Run: headless pygame with SDL's dummy video driver; simulated clock (each Clock.tick advances the game by its frame time, no real sleeping); random seed 0; keys injected as events and as key.get_pressed() state; no mouse input.
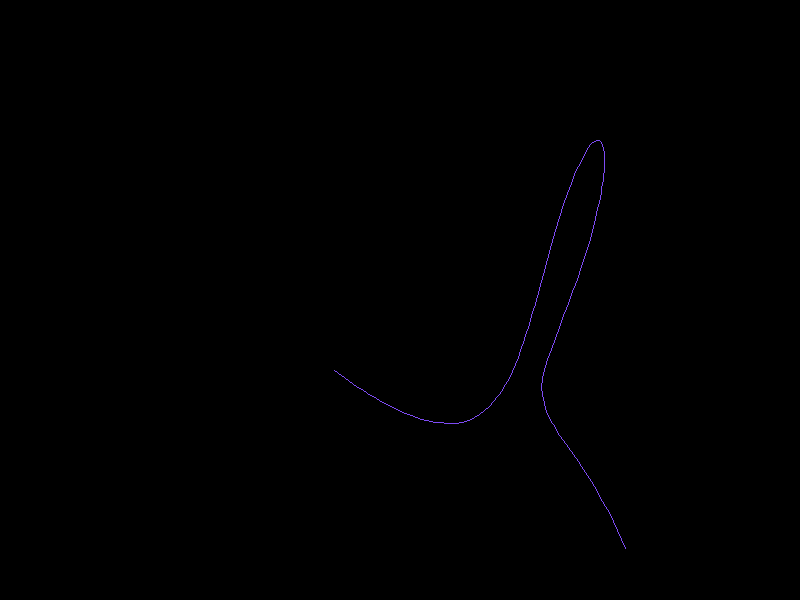
Frame 1 of 4 · flips 1–60 · no input
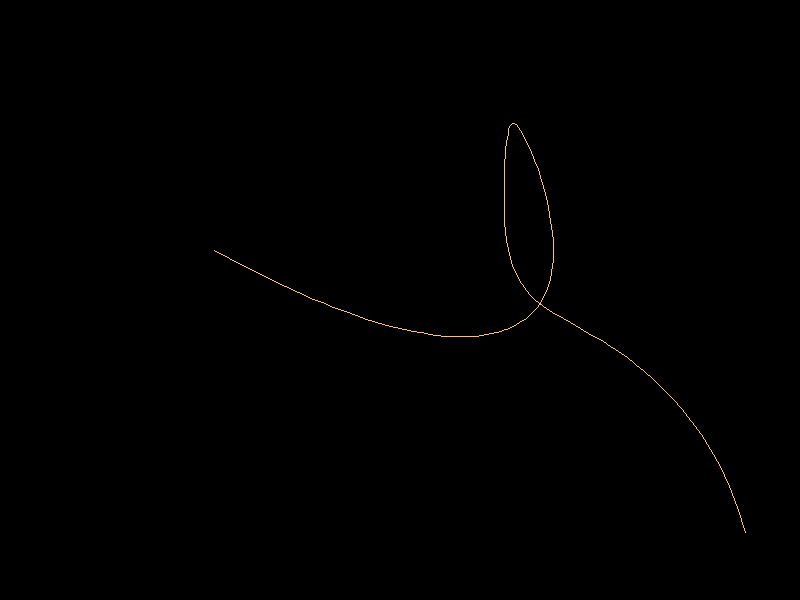
Frame 2 of 4 · flips 61–180 · tapped SPACE, RETURN · held RIGHT (→), D
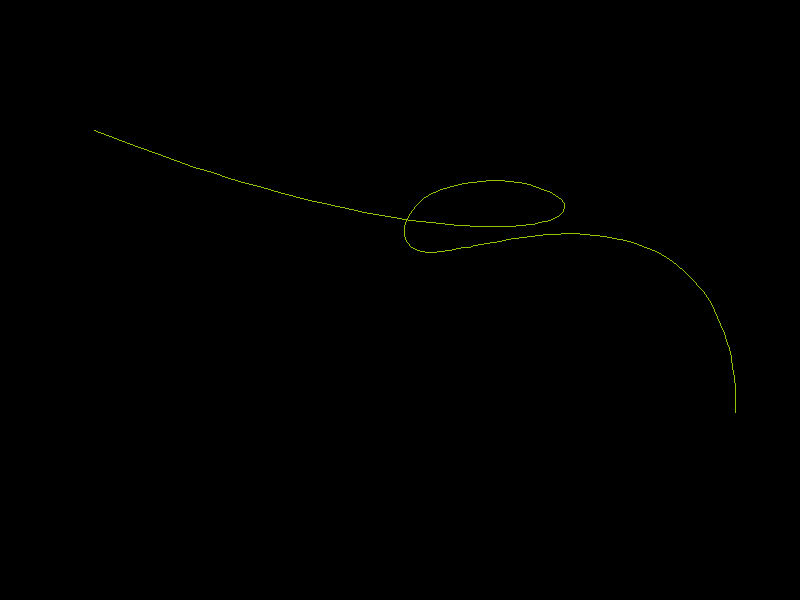
Frame 3 of 4 · flips 181–300 · held DOWN (↓), S
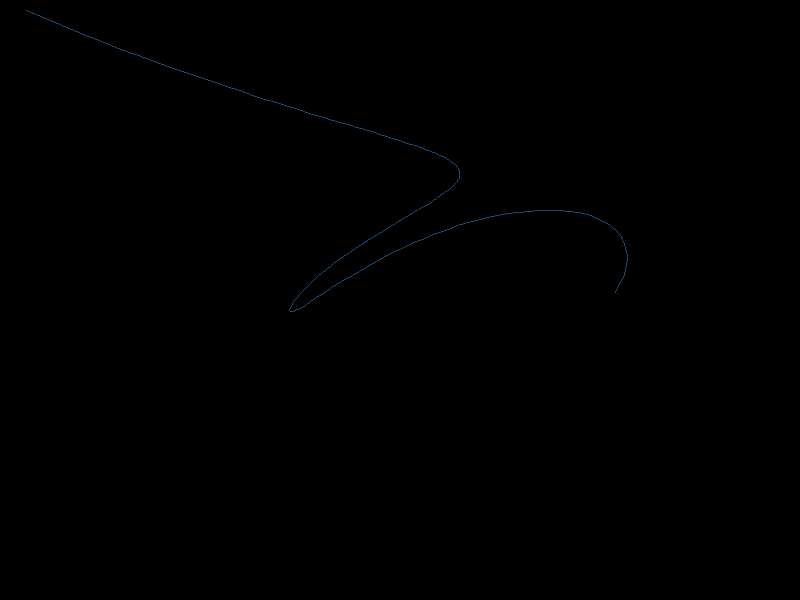
Frame 4 of 4 · flips 301–420 · held LEFT (←), A, UP (↑), W

The pygame program that drew these frames:

import pygame
from random import randrange
from math import sqrt
from itertools import tee

# Максимальное значение для цвета 255
RGB_MAX = 255

# Шаг для изменения координат точек
STEP_COORDINATE = 1

# Шаг для изменения значения канала
STEP_RGB = 1

# Коэффициент аппроксимации (все, что меньше 50 - выглядит допустимым)
APPROXIMATION = 15

# Ширина и высота окна
width = 800
height = 600

# Ширина линий для отрисовки
WIDTH_LINE = 1
WIDTH_BEZIER_LINE = 1

# Черный цвет для задания фона
SCREEN_COLOR = (0, 0, 0)

# Количество кадров в секунду (обновлений экрана)
FPS = 60

# Количество линий 
AMOUNT_OF_LINES = 1
# Количество точек для задания линии
AMOUNT_OF_DOTS = 10

# Инициализация окна
pygame.init()
screen = pygame.display.set_mode((width, height), pygame.RESIZABLE)
pygame.display.set_caption("Screensaver")
clock = pygame.time.Clock()

class Color:
    """
    В классе Color содержатся поля R G B, соответствующие трем каналам, а также методы для динамического изменения цвета и удобного получения данных в кортеже
    """
    def __init__(self):
        """
        При инициализации указываются рандомные значения, а также изменение для каждого канала
        """
        self.R = randrange(0, RGB_MAX)
        self.G = randrange(0, RGB_MAX)
        self.B = randrange(0, RGB_MAX)

        self.changeR = STEP_RGB if randrange(0, RGB_MAX) > RGB_MAX / 2 else -STEP_RGB
        self.changeG = STEP_RGB if randrange(0, RGB_MAX) > RGB_MAX / 2 else -STEP_RGB
        self.changeB = STEP_RGB if randrange(0, RGB_MAX) > RGB_MAX / 2 else -STEP_RGB

    def color_change(self):
        """
        Функция вызывается при каждом обновлении кадра. Меняет значение каждого канала в диапазоне (0, 255)
        """
        self.R += self.changeR
        self.G += self.changeG
        self.B += self.changeB

        if self.R > RGB_MAX or self.R < 0:
            self.changeR = -self.changeR
            self.R = RGB_MAX - 1 if self.R > RGB_MAX else 1
        
        if self.G > RGB_MAX or self.G < 0:
            self.changeG = -self.changeG
            self.G = RGB_MAX - 1 if self.G > RGB_MAX else 1

        if self.B > RGB_MAX or self.B < 0:
            self.changeB = -self.changeB
            self.B = RGB_MAX - 1 if self.B > RGB_MAX else 1
    
    def get_color(self):
        """
        Возвращает в кортеже значения R G B
        """
        return (self.R, self.G, self.B)


class Dot:
    """
    В классе Dot хранятся поля x и y соответствующие точке на плоскости, а также методы для динамического изменения координат и удобного получения данных в кортеже
    """
    def __init__(self, xy=None):
        """
        При инициализации указываются рандомные значения, а также изменение для каждой оси
        """
        self.x = randrange(0, width) if not xy else xy[0]
        self.y = randrange(0, height) if not xy else xy[1]

        self.changex = STEP_COORDINATE if randrange(0, width) > width / 2 else -STEP_COORDINATE
        self.changey = STEP_COORDINATE if randrange(0, height) > height / 2 else -STEP_COORDINATE
    
    def coordinate_change(self):
        """
        Функция вызывается при каждом обновлении кадра. Меняет значение каждой оси.
        Для x в диапазоне (0, width)
        Для y в диапазоне (0, height)
        """
        self.x += self.changex
        self.y += self.changey

        if self.x > width or self.x < 0:
            self.changex = -self.changex
            self.x = width - 1 if self.x > width else 1

        if self.y > height or self.y < 0:
            self.changey = -self.changey
            self.y = height - 1 if self.y > height else 1
        

    def get_coordinate(self):
        """
        Получение координат в кортеже, используется для отрисовки
        """
        return (self.x, self.y)

class Line:
    """
    В классе Line хранятся координаты точек ломаной линии, по которой строится кривая Безье и цвет для вывода этой кривой на экран.
    Методы отрисовки и динамического изменения
    """
    def __init__(self):
        self.dots = [Dot() for _ in range(AMOUNT_OF_DOTS)]
        self.color = Color()

    def smooth_line_change(self):
        """
        Изменение линии
        """
        for dot in self.dots:
            dot.coordinate_change()
        self.color.color_change()

    def draw(self):
        """
        Отрисовка 
        """
        a, b = tee(self.dots)
        next(b, None)
        for segment in zip(a, b):
            pygame.draw.line(
                screen,
                self.color.get_color(),     
                segment[0].get_coordinate(),
                segment[1].get_coordinate(),
                WIDTH_LINE
            )

class Bezier:
    """ Класс содержит методы для вычисления и отображения кривой Безье на экране """
    @staticmethod
    def draw(dots, color):
        """
        Если отрезок из dots не напоминает форму кривой Безье - увеличить количество отрезов аппроксимации, иначе вывести отрезочек на экран
        """
        if Bezier.is_flat(dots):
            Bezier.draw_segments(dots, color)
        else:
            pieces = Bezier.subdivide(dots)
            Bezier.draw(pieces[0], color)
            Bezier.draw(pieces[1], color)


    @staticmethod
    def subdivide(segments_dots):
        """
        Разбивает кривую Безье на 2 кусочка
        """
        midpoints = [segments_dots]
        for i in range(len(segments_dots) - 1):
            midpoints.append(Bezier.get_midpoints(midpoints[i]))

        return [
            [midpoints[i][0] for i in range(len(midpoints))],
            [midpoints[len(midpoints) - i - 1][i] for i in range(len(midpoints))]
        ]


    @staticmethod
    def get_midpoints(point_list):
        """ 
        Возвращает последовательные средние точки отрезков из передаваемых точек
        """
        midpoint_list = []
        a, b = tee(point_list)
        next(b, None)
        for segment in zip(a, b):
            midpoint_list.append(Dot(Bezier.midpoint(segment[0], segment[1])))
        return midpoint_list

    @staticmethod
    def midpoint(a, b):
        """
        Считает среднюю точку отрезка
        """
        return [(a.x + b.x) / 2.0, (a.y + b.y) / 2.0]

    @staticmethod
    def is_flat(segments_dots):
        """
        Определяет, нужно ли увеличивать количество отрезков аппроксимации
        """
        ax = 3.0 * segments_dots[1].x - 2.0 * segments_dots[0].x - segments_dots[3].x
        ay = 3.0 * segments_dots[1].y - 2.0 * segments_dots[0].y - segments_dots[3].y
        bx = 3.0 * segments_dots[2].x - segments_dots[0].x - 2.0 * segments_dots[3].x
        by = 3.0 * segments_dots[2].y - segments_dots[0].y - 2.0 * segments_dots[3].y

        return True if max(ax ** 2, bx ** 2) + max(ay ** 2, by ** 2) <= APPROXIMATION else False


    @staticmethod
    def draw_segments(line, color):
        """
        Рисует отрезки аппроксимации
        """
        a, b = tee(line)
        next(b, None)
        for segment in zip(a, b):
            pygame.draw.line(
                screen,
                color,
                segment[0].get_coordinate(),
                segment[1].get_coordinate(),
                WIDTH_BEZIER_LINE
            )



if __name__ == "__main__":
    # Цикл обработки
    mode = 'running'
    lines = [Line() for _ in range(AMOUNT_OF_LINES)]
    while mode != 'quit':
        # Держим цикл на правильной скорости
        clock.tick(FPS)

        # Ввод процесса (события)
        for event in pygame.event.get():
            if event.type == pygame.QUIT:
                mode = 'quit'
            elif event.type == pygame.VIDEORESIZE:
                width = event.w
                height = event.h
                screen = pygame.display.set_mode((width, height), pygame.RESIZABLE)
            elif event.type == pygame.KEYDOWN:
                if event.key == pygame.K_1:
                    mode = 'draw'
                elif event.key == pygame.K_2:
                    mode = 'running'
        
        # Очистка экрана
        screen.fill(SCREEN_COLOR)

        # Рендеринг 
        for line in lines:
            line.smooth_line_change()
            Bezier.draw(line.dots, line.color.get_color())
            if mode == 'draw':
                line.draw()

        # После отрисовки всего, переворачиваем экран
        pygame.display.flip()

    pygame.quit()
